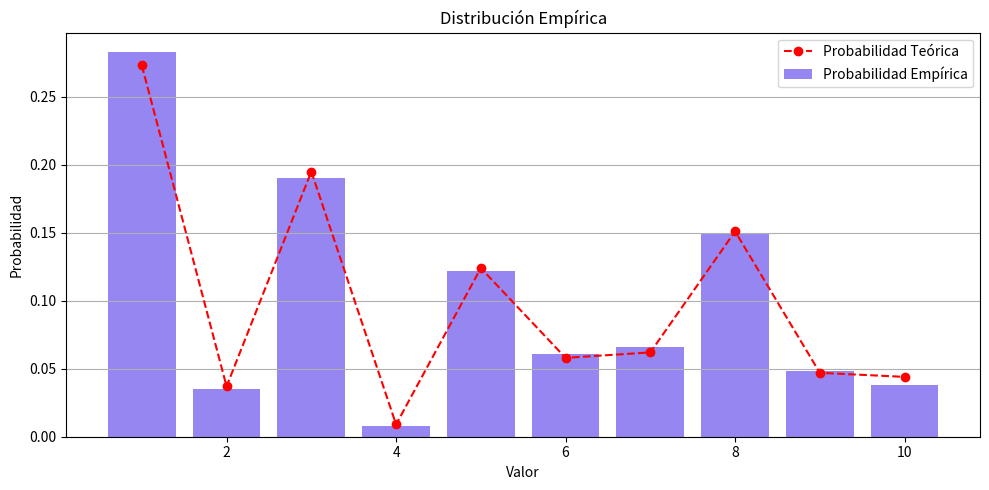
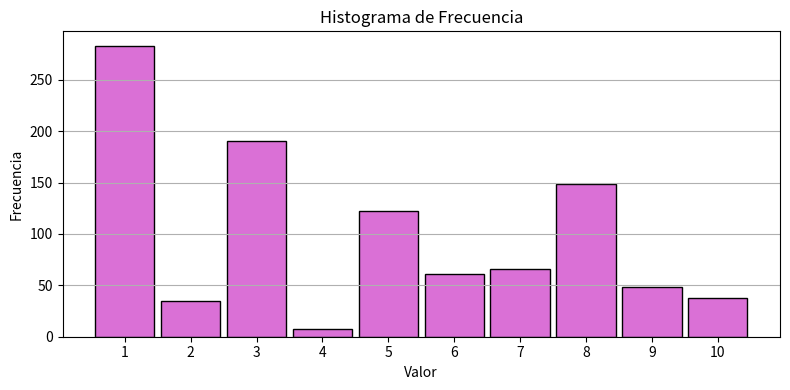

Write Python code to recreate these figures, in order.
import random
import matplotlib.pyplot as plt
import numpy as np

# Probabilidades fijas
P_EMPIRICA = [0.273, 0.037, 0.195, 0.009, 0.124, 0.058, 0.062, 0.151, 0.047, 0.044]
VALORES = list(range(1, 11))

def generar_empirica(n=1000, p=P_EMPIRICA):
    resultados = []
    for _ in range(n):
        r = random.random()
        acumulado = 0
        valor = 1
        for prob in p:
            acumulado += prob
            if r <= acumulado:
                break
            valor += 1
        resultados.append(valor)
    return resultados

def graficar_distribucion(muestras, p_teorica):
    observados = [muestras.count(i) for i in VALORES]
    probabilidades = [obs / len(muestras) for obs in observados]

    plt.figure(figsize=(10, 5))
    plt.bar(VALORES, probabilidades, color='mediumslateblue', alpha=0.8, label='Probabilidad Empírica')
    plt.plot(VALORES, p_teorica, marker='o', color='red', linestyle='--', label='Probabilidad Teórica')
    plt.xlabel("Valor")
    plt.ylabel("Probabilidad")
    plt.title("Distribución Empírica")
    plt.legend()
    plt.grid(axis='y')
    plt.tight_layout()
    plt.show()

def graficar_histograma(muestras):
    plt.figure(figsize=(8, 4))
    plt.hist(muestras, bins=np.arange(1, 12) - 0.5, color='orchid', edgecolor='black', rwidth=0.9)
    plt.title("Histograma de Frecuencia")
    plt.xlabel("Valor")
    plt.ylabel("Frecuencia")
    plt.xticks(VALORES)
    plt.grid(axis='y')
    plt.tight_layout()
    plt.show()

if __name__ == "__main__":
    muestras = generar_empirica()
    graficar_distribucion(muestras, P_EMPIRICA)
    graficar_histograma(muestras)
